Run: headless pygame with SDL's dummy video driver; simulated clock (each Clock.tick advances the game by its frame time, no real sleeping); random seed 0; keys injected as events and as key.get_pressed() state; no mouse input.
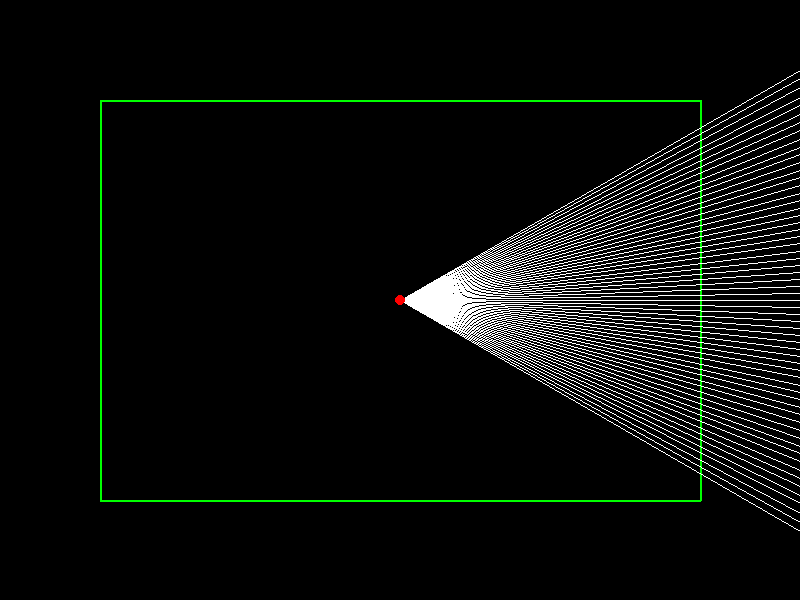
Frame 1 of 4 · flips 1–60 · no input
Frame 2 of 4 · flips 61–180 · tapped SPACE, RETURN · held RIGHT (→), D · screen unchanged from frame 1, image omitted
Frame 3 of 4 · flips 181–300 · held DOWN (↓), S · screen unchanged from frame 2, image omitted
Frame 4 of 4 · flips 301–420 · held LEFT (←), A, UP (↑), W · screen unchanged from frame 3, image omitted

The pygame program that drew these frames:

import pygame
import math

pygame.init()
screen = pygame.display.set_mode((800, 600))
pygame.display.set_caption("Raycasting Simulation")

player_pos = [400, 300]
player_angle = 0
ray_length = 200

# Main game loop
is_running = True
while is_running:
    for event in pygame.event.get():
        if event.type == pygame.QUIT:
            is_running = False

    # Clear the screen
    screen.fill((0, 0, 0))

    # List of wall coordinates (start_pos ... end_pos)
    walls = [[[100, 100], [100, 500]],
             [[100, 500], [700, 500]],
             [[700, 500], [700, 100]],
             [[700, 100], [100, 100]]]

    # Draw walls
    for wall in walls:
        pygame.draw.line(screen, (0, 255, 0), wall[0], wall[1], 2)

    #movement
    for event in pygame.event.get():
        if event.type == pygame.QUIT:
            is_running = False
        elif event.type == pygame.KEYDOWN:
            if event.key == pygame.K_LEFT:
                player_angle -= 45  # Turn 45 degrees left
            elif event.key == pygame.K_RIGHT:
                player_angle += 45  # Turn 45 degrees right

    # Cast rays
    for ray_angle in range(-30, 31, 1):  # Cast rays from -30 to 30 degrees
        angle = math.radians(player_angle + ray_angle)
        end_pos = [player_pos[0] + ray_length * math.cos(angle), player_pos[1] + ray_length * math.sin(angle)]
        # Extending the rays
        end_pos = [player_pos[0] + 1000 * math.cos(angle), player_pos[1] + 1000 * math.sin(angle)]
        pygame.draw.line(screen, (255, 255, 255), player_pos, end_pos)

    # Draw player
    pygame.draw.circle(screen, (255, 0, 0), (int(player_pos[0]), int(player_pos[1])), 5)

    # Update the display
    pygame.display.flip()

pygame.quit()
